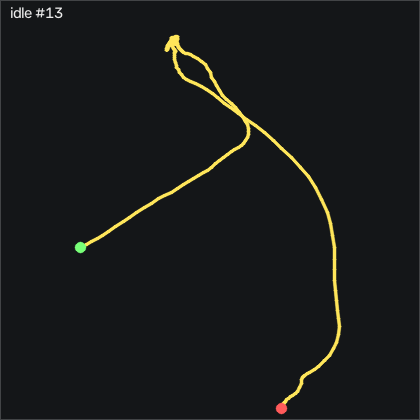

Data behind this chart, as committed beside it:
t_s, ax, ay, az, gx, gy, gz, seq
0.00000, -0.855, -0.3, 0.56, 99.05, -49.62, -14.73, 44459
0.01000, -0.904, -0.406, 0.554, 97.47, -53.07, -10.86, 44460
0.02100, -0.944, -0.529, 0.535, 99.93, -58.65, -7.203, 44461
0.03000, -0.92, -0.557, 0.523, 108.3, -67.52, -2.478, 44462
0.04000, -0.845, -0.47, 0.486, 119.1, -77.49, 2.462, 44463
0.05000, -0.755, -0.408, 0.47, 127.9, -85.2, 4.352, 44464
0.06100, -0.68, -0.285, 0.476, 135.9, -89.5, 3.864, 44465
0.07000, -0.61, -0.177, 0.491, 139.7, -91.02, 5.449, 44466
0.08000, -0.547, -0.101, 0.504, 139.3, -90.66, 9.687, 44467
0.09000, -0.487, -0.05900, 0.521, 137.1, -87.49, 14.29, 44468
0.1, -0.445, -0.02300, 0.543, 134.3, -82.15, 19.54, 44469
0.111, -0.438, 0.03600, 0.573, 131.4, -76.12, 25.27, 44470
0.12, -0.462, 0.09500, 0.593, 127.6, -71.12, 29.17, 44471
0.13, -0.465, 0.147, 0.599, 122.1, -68.65, 31.55, 44472
0.14, -0.435, 0.157, 0.62, 115.5, -68.07, 32.92, 44473
0.151, -0.387, 0.15, 0.635, 109.6, -67.03, 32.52, 44474
0.16, -0.356, 0.175, 0.654, 105.4, -63.65, 31.94, 44475
0.17, -0.386, 0.232, 0.706, 101, -58.13, 30.6, 44476
0.18, -0.459, 0.265, 0.744, 94.23, -53.19, 29.54, 44477
0.191, -0.518, 0.238, 0.761, 85.7, -51.88, 30.42, 44478
0.2, -0.521, 0.177, 0.784, 78.35, -54.41, 32.95, 44479
0.21, -0.478, 0.114, 0.798, 73.93, -58.56, 37.22, 44480
0.22, -0.408, 0.07200, 0.797, 73.01, -62.7, 40.75, 44481
0.23, -0.308, 0.09000, 0.761, 74.93, -65.02, 41.79, 44482
0.24, -0.245, 0.153, 0.744, 76.67, -62.46, 42.52, 44483
0.25, -0.246, 0.219, 0.764, 76.03, -55.51, 46.15, 44484
0.26, -0.326, 0.288, 0.835, 73.32, -46.57, 55.27, 44485
0.27, -0.506, 0.367, 0.91, 69.32, -38.22, 70.57, 44486
0.281, -0.652, 0.448, 0.939, 63.9, -36.3, 88.16, 44487
0.29, -0.714, 0.515, 0.939, 56.89, -41.24, 101.7, 44488
0.3, -0.684, 0.548, 0.933, 48.41, -48.4, 109.6, 44489
0.31, -0.632, 0.552, 0.84, 39.32, -53.8, 114.2, 44490
0.321, -0.622, 0.626, 0.819, 31.03, -55.29, 118, 44491
0.33, -0.677, 0.698, 0.835, 20.21, -54.01, 123.8, 44492
0.34, -0.705, 0.742, 0.832, 7.008, -55.42, 126.4, 44493
0.35, -0.734, 0.737, 0.838, -7.962, -59.2, 129.5, 44494
0.361, -0.708, 0.731, 0.876, -22.75, -66.18, 133.1, 44495
0.37, -0.597, 0.699, 0.885, -36.59, -75.42, 131.9, 44496
0.38, -0.446, 0.653, 0.88, -49.97, -82.92, 127.4, 44497
0.39, -0.332, 0.555, 0.912, -62.9, -85.54, 121.9, 44498
0.4, -0.247, 0.376, 0.918, -74.88, -84.04, 122.5, 44499
0.41, -0.197, 0.143, 0.901, -83.21, -80.81, 128.1, 44500
0.42, -0.182, -0.05300, 0.908, -83.85, -78.46, 131.7, 44501
0.43, -0.178, -0.128, 0.929, -75.86, -79.07, 129.9, 44502
0.44, -0.114, -0.109, 0.951, -63.51, -83.8, 122.7, 44503
0.451, 0.03700, 0.01800, 0.958, -51.74, -88.89, 117.2, 44504
0.46, 0.101, 0.183, 0.938, -45.19, -87.92, 115.8, 44505
0.47, 0.06100, 0.01000, 0.974, -44.3, -84.29, 108.7, 44506
0.48, 0.123, 0.264, 0.998, -36.04, -84.07, 92.98, 44507
0.491, 0.293, 0.467, 1.041, -36.59, -82.7, 97.71, 44508
0.5, 0.38, 0.426, 1.077, -51.53, -73.46, 101.5, 44509
0.51, 0.401, 0.261, 1.065, -66.96, -62.12, 100.6, 44510
0.52, 0.406, 0.03100, 1.063, -75.68, -51.76, 94.14, 44511
0.531, 0.393, -0.182, 1.104, -75.71, -41.21, 85.36, 44512
0.54, 0.334, -0.319, 1.13, -68.27, -29.41, 77.31, 44513
0.55, 0.205, -0.404, 1.158, -56.62, -18.46, 75.82, 44514
0.56, 0.03500, -0.388, 1.157, -43.08, -11.82, 83.8, 44515
0.57, -0.07600, -0.299, 1.165, -31.16, -11.82, 98.99, 44516
0.58, -0.06300, -0.205, 1.182, -23.11, -16.76, 111.5, 44517
0.59, 0.01500, -0.11, 1.17, -18.3, -21.57, 118, 44518
... 140 more rows
